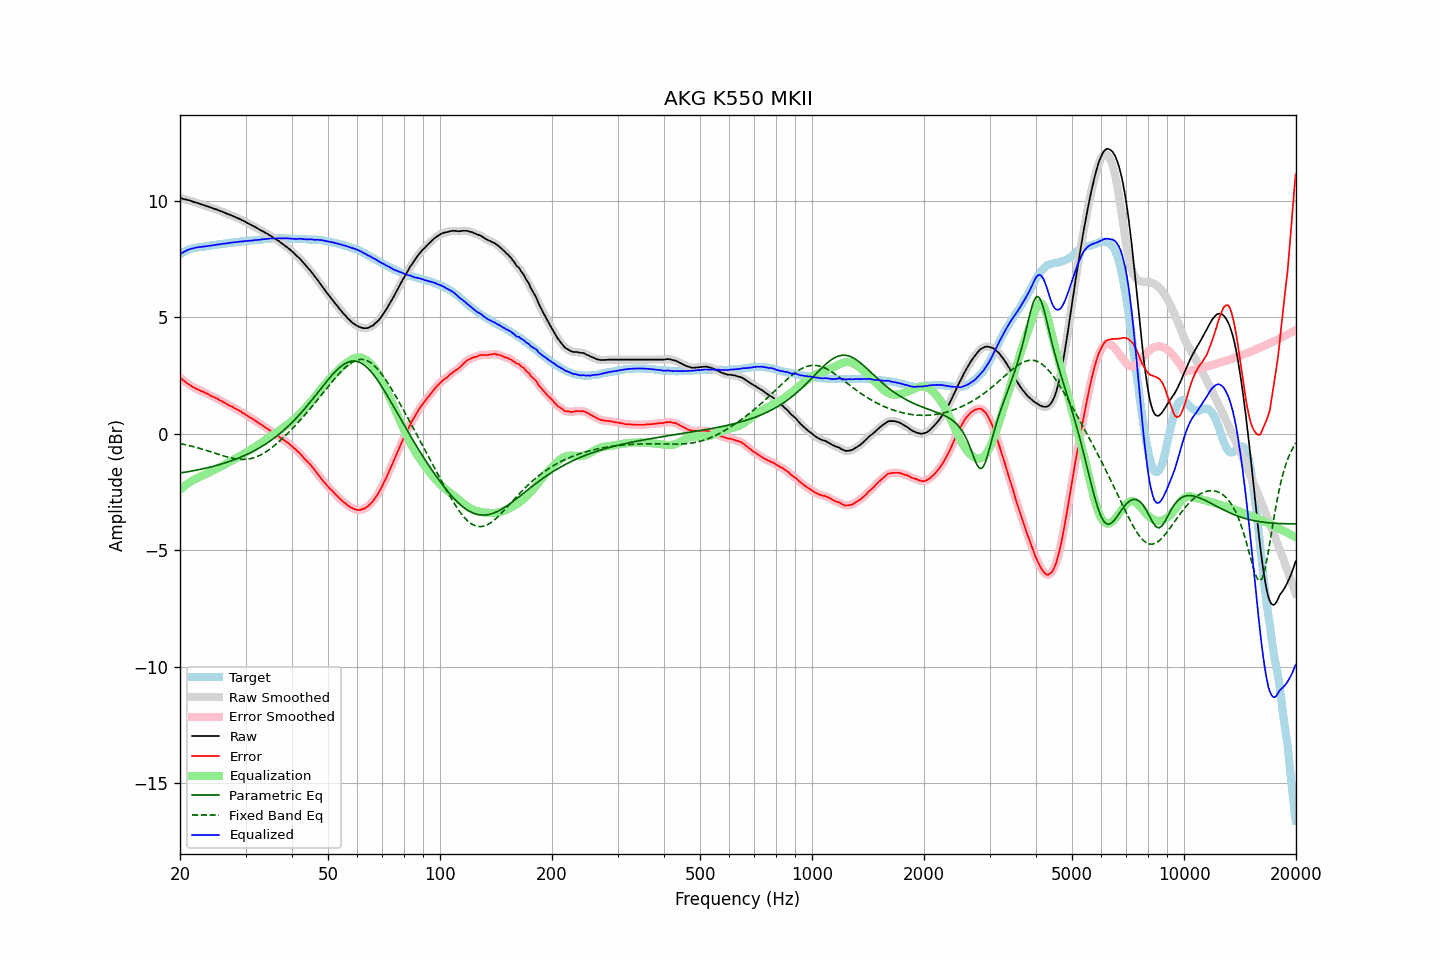

The table this chart was drawn from, first rows:
frequency, raw, error, smoothed, error_smoothed, equalization, parametric_eq, fixed_band_eq, equalized_raw, equalized_smoothed, target
20.00, 10.12, 2.41, 10.12, 2.41, -2.41, -1.69, -0.42, 7.71, 7.71, 7.71
20.20, 10.10, 2.35, 10.10, 2.35, -2.35, -1.68, -0.44, 7.75, 7.75, 7.75
20.40, 10.08, 2.29, 10.08, 2.29, -2.29, -1.67, -0.45, 7.79, 7.79, 7.79
20.61, 10.06, 2.24, 10.06, 2.24, -2.24, -1.66, -0.47, 7.82, 7.82, 7.82
20.81, 10.05, 2.19, 10.05, 2.19, -2.19, -1.65, -0.48, 7.86, 7.86, 7.86
21.02, 10.03, 2.13, 10.03, 2.14, -2.14, -1.63, -0.50, 7.89, 7.89, 7.90
21.23, 10.01, 2.09, 10.01, 2.09, -2.09, -1.62, -0.52, 7.92, 7.92, 7.92
21.44, 9.99, 2.05, 9.99, 2.05, -2.05, -1.61, -0.53, 7.94, 7.94, 7.94
21.66, 9.96, 2.00, 9.96, 2.01, -2.01, -1.60, -0.55, 7.95, 7.96, 7.96
21.87, 9.94, 1.97, 9.94, 1.97, -1.97, -1.58, -0.57, 7.97, 7.97, 7.97
22.09, 9.92, 1.93, 9.92, 1.93, -1.93, -1.57, -0.59, 7.99, 7.99, 7.99
22.31, 9.90, 1.90, 9.90, 1.90, -1.90, -1.56, -0.61, 8.00, 8.00, 8.00
22.54, 9.88, 1.87, 9.88, 1.87, -1.87, -1.54, -0.63, 8.01, 8.01, 8.01
22.76, 9.85, 1.83, 9.85, 1.84, -1.84, -1.53, -0.65, 8.01, 8.02, 8.02
22.99, 9.83, 1.81, 9.83, 1.81, -1.80, -1.51, -0.67, 8.02, 8.02, 8.02
23.22, 9.81, 1.78, 9.81, 1.78, -1.77, -1.50, -0.69, 8.04, 8.03, 8.03
23.45, 9.78, 1.74, 9.78, 1.75, -1.74, -1.48, -0.71, 8.04, 8.04, 8.04
23.69, 9.76, 1.71, 9.76, 1.71, -1.71, -1.46, -0.73, 8.05, 8.05, 8.05
23.92, 9.74, 1.68, 9.74, 1.67, -1.67, -1.45, -0.75, 8.07, 8.06, 8.06
24.16, 9.71, 1.63, 9.71, 1.63, -1.64, -1.43, -0.78, 8.07, 8.07, 8.08
24.40, 9.69, 1.59, 9.69, 1.60, -1.60, -1.41, -0.80, 8.08, 8.08, 8.10
24.65, 9.66, 1.57, 9.66, 1.57, -1.57, -1.40, -0.82, 8.09, 8.09, 8.09
24.89, 9.64, 1.54, 9.64, 1.54, -1.54, -1.38, -0.84, 8.10, 8.10, 8.10
25.14, 9.62, 1.51, 9.61, 1.51, -1.50, -1.36, -0.87, 8.12, 8.11, 8.11
25.39, 9.59, 1.47, 9.59, 1.47, -1.47, -1.34, -0.89, 8.12, 8.12, 8.12
25.65, 9.56, 1.42, 9.56, 1.43, -1.43, -1.32, -0.91, 8.13, 8.13, 8.14
25.91, 9.54, 1.40, 9.54, 1.39, -1.39, -1.30, -0.93, 8.15, 8.14, 8.14
26.16, 9.51, 1.36, 9.51, 1.36, -1.36, -1.28, -0.95, 8.15, 8.15, 8.15
26.43, 9.48, 1.32, 9.48, 1.32, -1.32, -1.26, -0.98, 8.16, 8.16, 8.16
26.69, 9.45, 1.28, 9.45, 1.28, -1.28, -1.23, -0.99, 8.17, 8.17, 8.17
26.96, 9.42, 1.23, 9.42, 1.24, -1.24, -1.21, -1.01, 8.18, 8.18, 8.19
27.23, 9.40, 1.20, 9.40, 1.20, -1.21, -1.19, -1.03, 8.19, 8.19, 8.20
27.50, 9.37, 1.17, 9.37, 1.17, -1.17, -1.16, -1.05, 8.20, 8.20, 8.20
27.77, 9.34, 1.14, 9.34, 1.13, -1.13, -1.14, -1.06, 8.21, 8.21, 8.20
28.05, 9.31, 1.09, 9.31, 1.10, -1.09, -1.11, -1.07, 8.21, 8.21, 8.22
28.33, 9.28, 1.06, 9.28, 1.06, -1.06, -1.09, -1.08, 8.22, 8.22, 8.22
28.62, 9.25, 1.02, 9.25, 1.02, -1.02, -1.06, -1.09, 8.23, 8.23, 8.23
28.90, 9.22, 0.98, 9.22, 0.98, -0.98, -1.03, -1.10, 8.24, 8.24, 8.24
29.19, 9.19, 0.95, 9.19, 0.94, -0.94, -1.00, -1.10, 8.25, 8.25, 8.24
29.48, 9.15, 0.88, 9.15, 0.90, -0.90, -0.97, -1.11, 8.25, 8.26, 8.27
29.78, 9.12, 0.86, 9.12, 0.85, -0.85, -0.94, -1.11, 8.27, 8.26, 8.26
30.08, 9.08, 0.81, 9.08, 0.81, -0.81, -0.91, -1.10, 8.27, 8.27, 8.27
30.38, 9.04, 0.77, 9.04, 0.77, -0.77, -0.88, -1.09, 8.27, 8.27, 8.27
30.68, 9.01, 0.72, 9.01, 0.72, -0.73, -0.85, -1.08, 8.28, 8.28, 8.29
30.99, 8.97, 0.68, 8.97, 0.68, -0.68, -0.81, -1.07, 8.29, 8.29, 8.29
31.30, 8.93, 0.64, 8.93, 0.64, -0.64, -0.78, -1.05, 8.29, 8.30, 8.29
31.61, 8.90, 0.60, 8.90, 0.60, -0.59, -0.74, -1.03, 8.31, 8.30, 8.30
31.93, 8.86, 0.55, 8.86, 0.55, -0.55, -0.70, -1.01, 8.31, 8.31, 8.31
32.24, 8.82, 0.51, 8.82, 0.50, -0.50, -0.67, -0.98, 8.31, 8.32, 8.31
32.57, 8.78, 0.45, 8.78, 0.46, -0.46, -0.63, -0.95, 8.32, 8.32, 8.33
32.89, 8.74, 0.41, 8.74, 0.41, -0.41, -0.59, -0.92, 8.33, 8.33, 8.33
33.22, 8.71, 0.37, 8.71, 0.36, -0.37, -0.54, -0.88, 8.34, 8.34, 8.34
33.55, 8.67, 0.32, 8.67, 0.32, -0.32, -0.50, -0.84, 8.35, 8.35, 8.35
33.89, 8.63, 0.27, 8.63, 0.27, -0.27, -0.46, -0.80, 8.36, 8.36, 8.36
34.23, 8.59, 0.23, 8.59, 0.23, -0.23, -0.41, -0.76, 8.36, 8.36, 8.36
34.57, 8.55, 0.18, 8.55, 0.18, -0.18, -0.37, -0.71, 8.37, 8.37, 8.37
34.92, 8.51, 0.14, 8.51, 0.14, -0.14, -0.32, -0.66, 8.37, 8.37, 8.37
35.27, 8.47, 0.09, 8.47, 0.09, -0.09, -0.27, -0.61, 8.38, 8.38, 8.38
35.62, 8.42, 0.04, 8.42, 0.04, -0.04, -0.22, -0.55, 8.38, 8.38, 8.38
35.97, 8.37, -0.01, 8.37, -0.01, 0.01, -0.17, -0.50, 8.38, 8.38, 8.38
... 635 more rows
